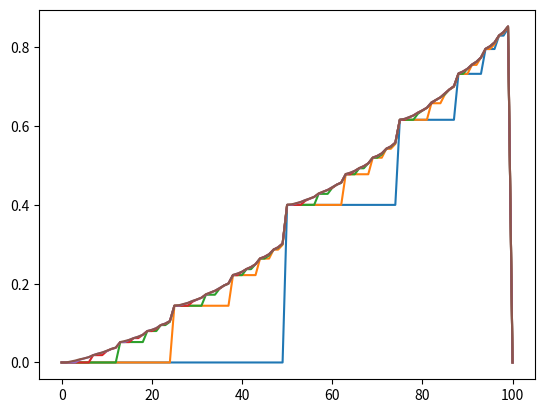

Here is the Python script that generated this plot: (Note: this script raises an exception after producing the figure.)
"""Implementation of an exact MDP solver.

The full specification of the process includes the states, the actions
possible at each state, the transition probabilities induced by each
action, and the conditional expectation of rewards given the current state,
action, and new state.

An MDP is encoded as a list of states. Each state comprises a list of actions.
Each action is a list of Outcome instances. A terminal state has only one
possible action, which is a self-loop with probability 1 and reward 0.

It might be better to have states be dictionaries of actions instead of lists.
This would allow for actions like "forward" to be consistent across different
states, instead of being encoded by multiple potentially distinct integer
indices. This wouldn't create a particularly large code change.

The functions value_update and value_iteration_iter can be composed to build
many MDP solvers. Value iteration exclusively runs the latter. It may be more
efficient to run multiple iterations of value_update before running
value_iteration_iter (Sutton 83). The function update_policy is for updating
only the policy, without refining value estimates online.
"""

from collections import namedtuple
import matplotlib.pyplot as plt
import numpy as np
import seaborn as sns


Outcome = namedtuple('Outcome', 'prob state reward')


def value_action(outcomes, values, gamma):
    return sum(o.prob * (o.reward + gamma * values[o.state])
               for o in outcomes)


def value_update(policy, mdp, values, gamma):
    """Update value estimates of MDP states according to a fixed policy"""
    delta = 0
    for state, actions in enumerate(mdp):
        # evaluate state_i
        selected_action = policy[state]
        outcome_dist = actions[selected_action]
        new_value = value_action(outcome_dist, values, gamma)
        update = np.abs(values[state] - new_value)
        values[state] = new_value
        if update > delta:
            delta = update
    return delta


def value_iteration_iter(mdp, values, gamma):
    """Update value estimates of MDP states while taking greedy actions"""
    delta = 0
    for state, actions in enumerate(mdp):
        new_value = max(value_action(a, values, gamma) for a in actions)
        update = np.abs(values[state] - new_value)
        values[state] = new_value
        if update > delta:
            delta = update
    return delta


def evaluate_policy(policy, mdp, values, gamma, convergence_eps=0.001):
    stop = False
    while not stop:
        delta = value_update(policy, mdp, values, gamma)
        if delta < convergence_eps:
            stop = True
    return values


def update_policy(policy, mdp, values, gamma):
    """Update a policy greedily based on the MDP and values given.

    Returns True if the policy has converged, False if changes were made.
    Note: changes policy in-place.
    """
    # compute the greedy policy based on the mdp
    converged = True
    for state, actions in enumerate(mdp):

        def value_func(a):
            return value_action(actions[a], values, gamma)

        # compute argmax_{a \in actions} value(s, a)
        old_policy = policy[state]
        new_policy = max(range(len(actions)), key=value_func)
        if old_policy != new_policy:
            converged = False
        policy[state] = new_policy
    return converged


def compute_policy(mdp, gamma):
    nstates = len(mdp)
    policy = np.zeros(nstates, dtype=np.int)
    values = np.zeros(nstates)
    converged = False
    while not converged:
        values = evaluate_policy(policy, mdp, values, gamma)
        # sns.heatmap(np.reshape(values, (4, 4)), annot=True)
        # plt.show()
        converged = update_policy(policy, mdp, values, gamma)
        # print(np.reshape(policy, (4, 4)))
        # print(np.reshape(values, (4, 4)))
    return policy


def value_iteration(mdp, gamma, epsilon=0.01):
    nstates = len(mdp)
    values = np.zeros(nstates)
    converged = False
    while not converged:
        delta = value_iteration_iter(mdp, values, gamma)
        plt.plot(values)
        plt.show()
        converged = (delta < epsilon)
    policy = np.zeros(nstates, dtype=np.int)
    update_policy(policy, mdp, values, gamma)
    return policy


def mdp_example():
    gamma = 0.9
    # simple gridworld policy - cells (0,0) and (3,3) are goal states

    def make_state(cell_num):
        if cell_num == 0 or cell_num == 15:
            return [[Outcome(1, cell_num, 0)]]  # terminal state
        x = cell_num % 4
        y = cell_num // 4
        left = (x - 1, y, [Outcome(1, cell_num - 1, -1)])
        right = (x + 1, y, [Outcome(1, cell_num + 1, -1)])
        up = (x, y - 1, [Outcome(1, cell_num - 4, -1)])
        down = (x, y + 1, [Outcome(1, cell_num + 4, -1)])
        return [move[2] for move in [left, right, up, down]
                if (move[0] >= 0 and move[0] < 4
                    and move[1] >= 0 and move[1] < 4)]

    mdp = [make_state(num) for num in range(16)]
    # opt = compute_policy(mdp, gamma)
    opt = value_iteration(mdp, gamma)
    print(np.reshape(opt, (4, 4)))


def gambler_example():
    gamma = 0.9

    def make_state(money):
        if money > 100 or money < 0:
            raise ValueError('Money must be in [0, 100]')
        if money == 0:
            return [[Outcome(1, 0, 0)]]
        if money == 100:
            return [[Outcome(1, 100, 0)]]
        actions = []
        for bet in range(0, money + 1):
            positive = min(money + bet, 100)
            pos_reward = 1 if positive == 100 else 0
            negative = money - bet
            neg_reward = 0
            actions.append([Outcome(0.4, positive, pos_reward),
                            Outcome(0.6, negative, neg_reward)])
        return actions

    mdp = [make_state(num) for num in range(101)]
    opt = value_iteration(mdp, gamma)
    plt.plot(opt)
    plt.show()


if __name__ == '__main__':
    # mdp_example()
    gambler_example()
